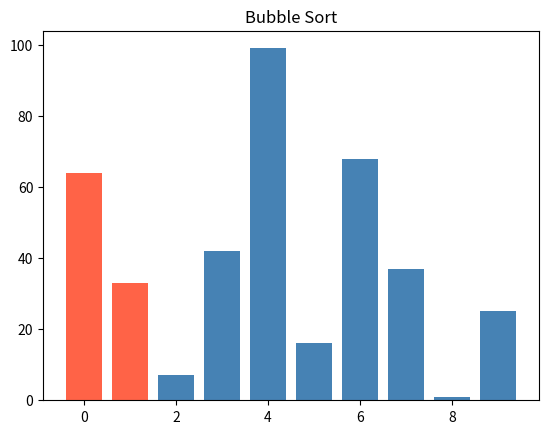
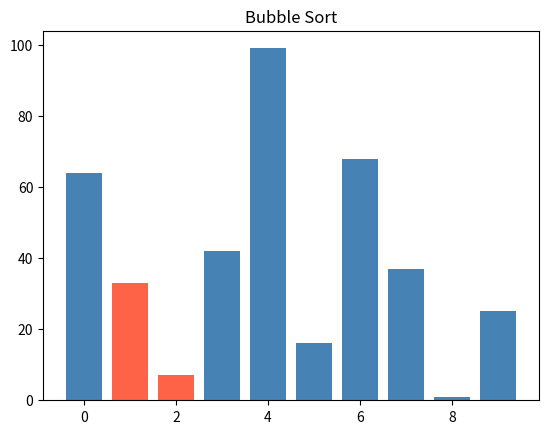
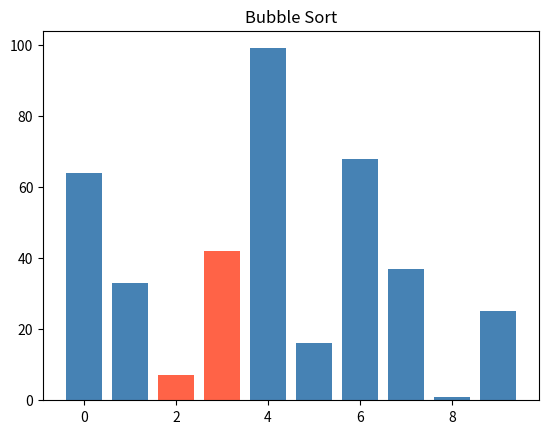
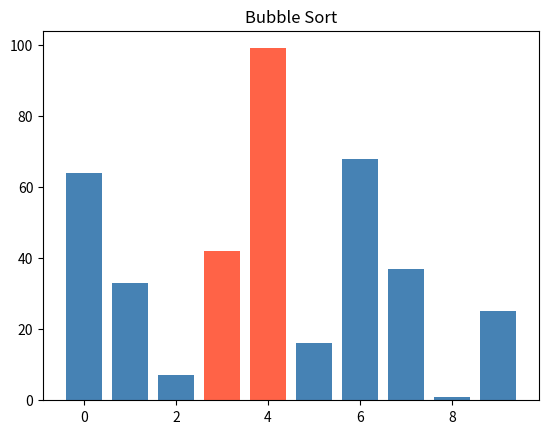
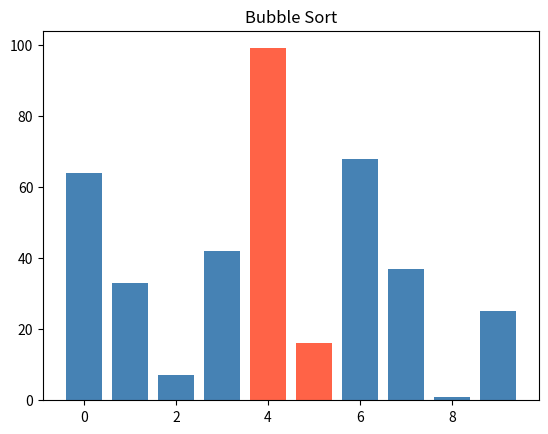
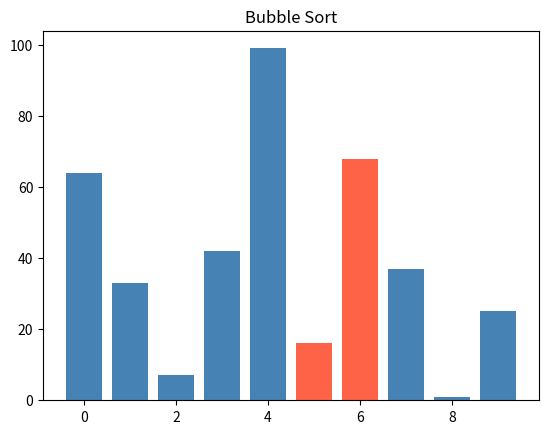
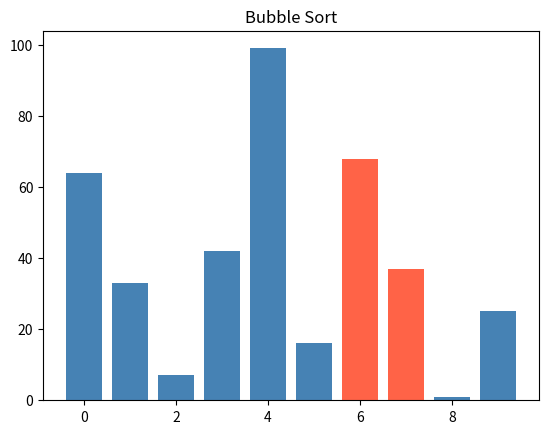
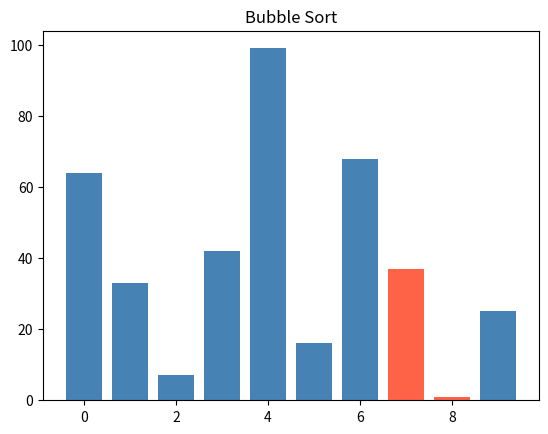
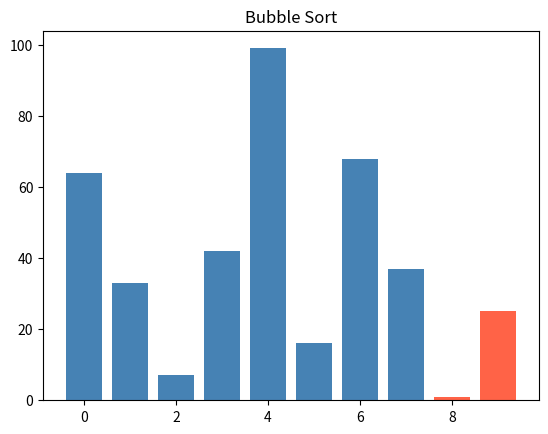

Recreate these plots in Python, in order. (Note: this script raises an exception after producing the figures.)
import random
import matplotlib.pyplot as plt

def random_numbers(count, low=0, high=100):
    return [random.randint(low, high) for _ in range(count)]

values = random_numbers(10)  # 10 čísel v rozsahu 0–100
print(values)  # např. [42, 7, 91, 15, 63, 8, 57, 73, 2, 100]

small = random_numbers(5, low=0, high=20)  # 5 čísel v rozsahu 0–20



def selection_sort(seznam_cisel):
    numbers = seznam_cisel.copy()
    n = len(numbers)

    for i in range(n):
        min_index = i
        for j in range(i+1, n):
            if numbers[j] < numbers[min_index]:
                min_index = j

        numbers[min_index], numbers[i] = numbers[i], numbers[min_index]

    return numbers

def bubble_sort(seznam_cisel):

    numbers_copy = seznam_cisel.copy()
    n = len(numbers_copy)
    plt.ion()
    plt.show()

    for i in range(n):
        min_index = i
        for j in range(0, n-i-1):

            index_highlight1 = j
            index_highlight2 = j + 1
            colors = ["steelblue"] * len(values)
            colors[index_highlight1] = "tomato"
            colors[index_highlight2] = "tomato"
            plt.clf()
            plt.bar(range(len(values)), values, color=colors)
            plt.title("Bubble Sort")
            plt.pause(0.1)

            if numbers_copy[j] > numbers_copy[j+1]:
                numbers_copy[j], numbers_copy[j+1] = numbers_copy[j+1], numbers_copy[j]

        plt.ioff()
        plt.show()

    return numbers_copy


def main():
    short_list = [5, 1, 4, 2, 8]
    sorted_short = selection_sort(short_list)
    bubble_short = bubble_sort(short_list)
    # 1. test na krátkém seznamu
    print("--- Test na krátkém seznamu ---")
    print(f"Původní: {short_list}")
    print(f"Seřazený(sort): {sorted_short}")
    print(f"Seřazený(bubble): {bubble_short}")

    # 2. Test na náhodně generovaném seznamu
    random_list = random_numbers(20)
    sorted_random = selection_sort(random_list)
    bubble_random = bubble_sort(random_list)

    print("\n--- Test na náhodném seznamu (20 čísel) ---")
    print(f"Původní: {random_list}")
    print(f"Seřazený(sort): {sorted_random}")
    print(f"Seřazený(bubble): {bubble_random}")

    # Ověření
    print()
    print(f"Kontrola (původní seznam stále stejný): {random_list[:6]}...")

    data = [15, 3, 9, 21, 5, 12, 1, 8]
    bubble_sort_visualized(data)
    print()
    print({bubble_sort(data)})

if __name__ == "__main__":
    main()
